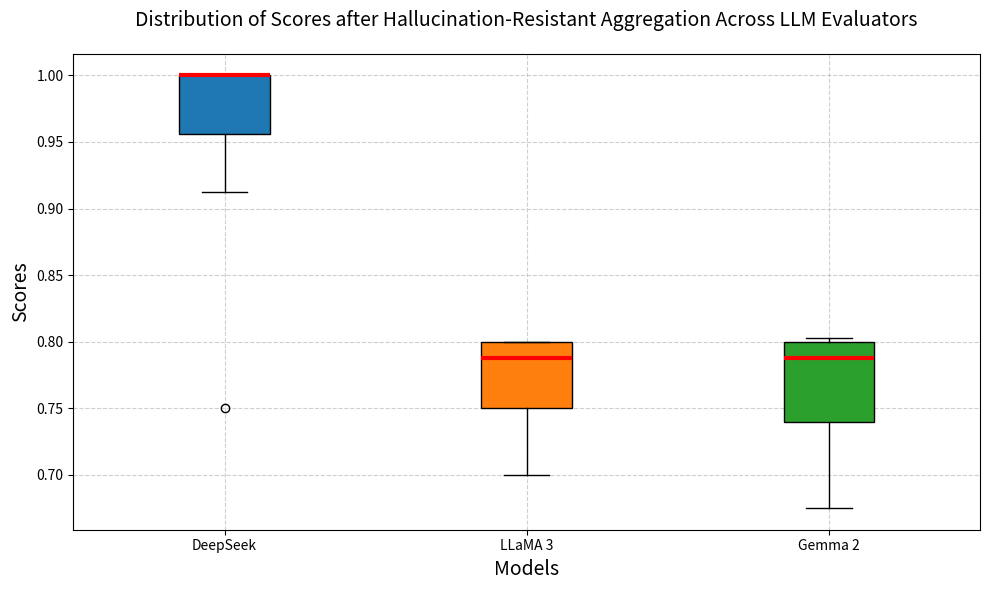

The script that saved this image:
import matplotlib.pyplot as plt

# 数据
deepseek = [1.0, 1.0, 1.0, 1.0, 0.95, 0.75, 0.9125, 1.0, 0.9875, 0.9625, 0.95, 1.0, 1.0, 1.0, 1.0]
llama3 = [0.75, 0.775, 0.8, 0.7875000000000001, 0.8, 0.7, 0.8, 0.7875000000000001, 0.8, 0.8, 0.7075, 0.75, 0.8, 0.75, 0.8]
gemma2 = [0.75, 0.7875000000000001, 0.8025, 0.7275, 0.8, 0.7, 0.8, 0.8, 0.7875000000000001, 0.7875000000000001, 0.8, 0.73, 0.8, 0.675, 0.7875000000000001]

# 将数据组合成一个列表
data = [deepseek, llama3, gemma2]

# 定义颜色（符合科研美感的颜色）
colors = ['#1f77b4', '#ff7f0e', '#2ca02c']  # 蓝色、橙色、绿色

# 创建箱线图
fig, ax = plt.subplots(figsize=(10, 6))  # 设置图形大小
boxplot = ax.boxplot(data, patch_artist=True, labels=['DeepSeek', 'LLaMA 3', 'Gemma 2'])

# 为每个箱线图设置颜色
for patch, color in zip(boxplot['boxes'], colors):
    patch.set_facecolor(color)

# 设置箱线图的线条颜色
for element in ['whiskers', 'caps', 'medians']:
    plt.setp(boxplot[element], color='black')

# 高亮显示中位线
for median in boxplot['medians']:
    median.set(color='red', linewidth=3)  # 设置中位线为红色并加粗

# 添加标题和标签
ax.set_title('Distribution of Scores after Hallucination-Resistant Aggregation Across LLM Evaluators', fontsize=14, pad=20)
ax.set_ylabel('Scores', fontsize=14)
ax.set_xlabel('Models', fontsize=14)

# 设置网格线（科研图表中常用）
ax.grid(True, linestyle='--', alpha=0.6)

# 显示图形
plt.tight_layout()
plt.show()